Run: headless pygame with SDL's dummy video driver; simulated clock (each Clock.tick advances the game by its frame time, no real sleeping); random seed 0; keys injected as events and as key.get_pressed() state; no mouse input.
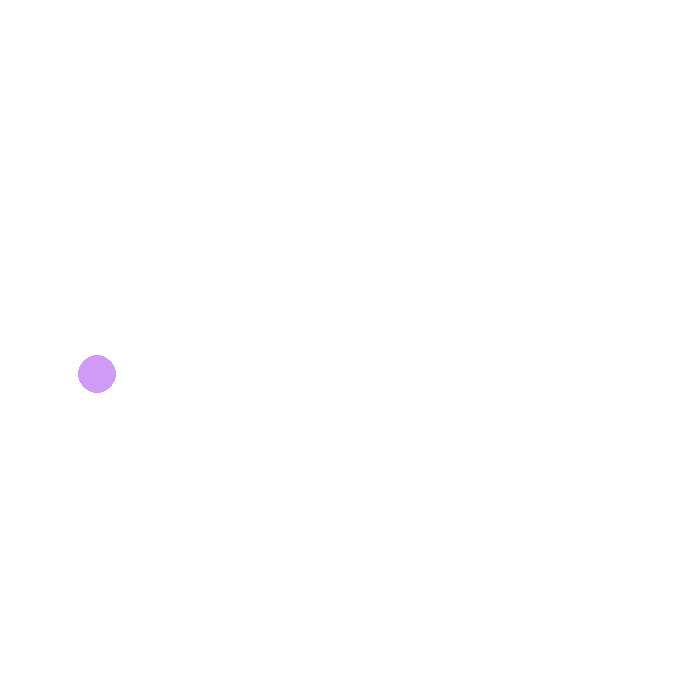
Frame 1 of 4 · flips 1–60 · no input
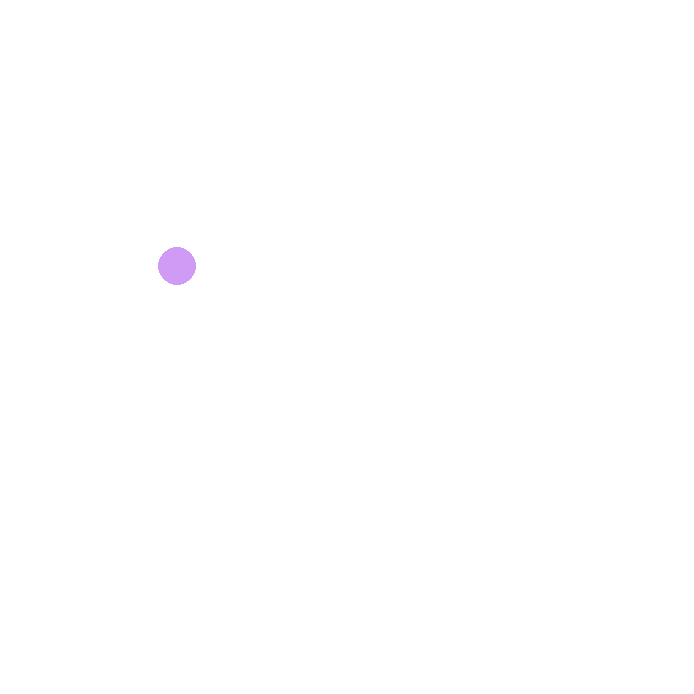
Frame 2 of 4 · flips 61–180 · tapped SPACE, RETURN · held RIGHT (→), D
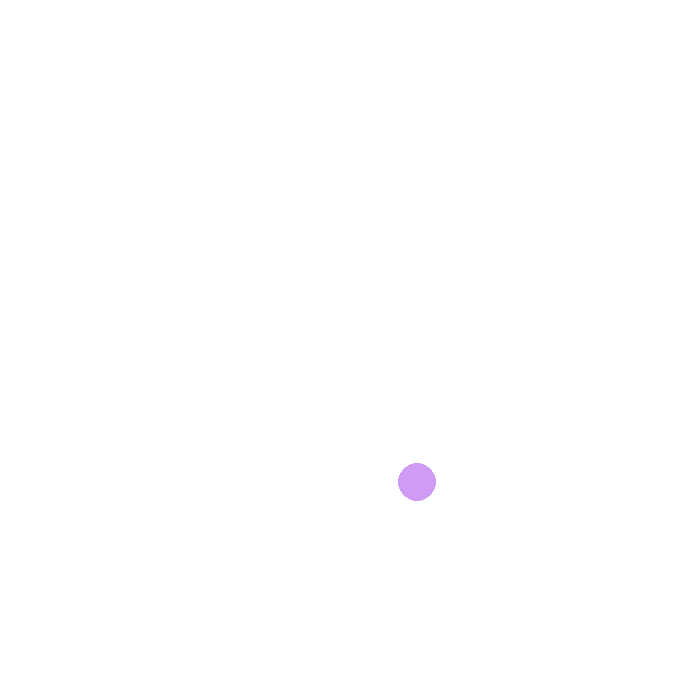
Frame 3 of 4 · flips 181–300 · held DOWN (↓), S
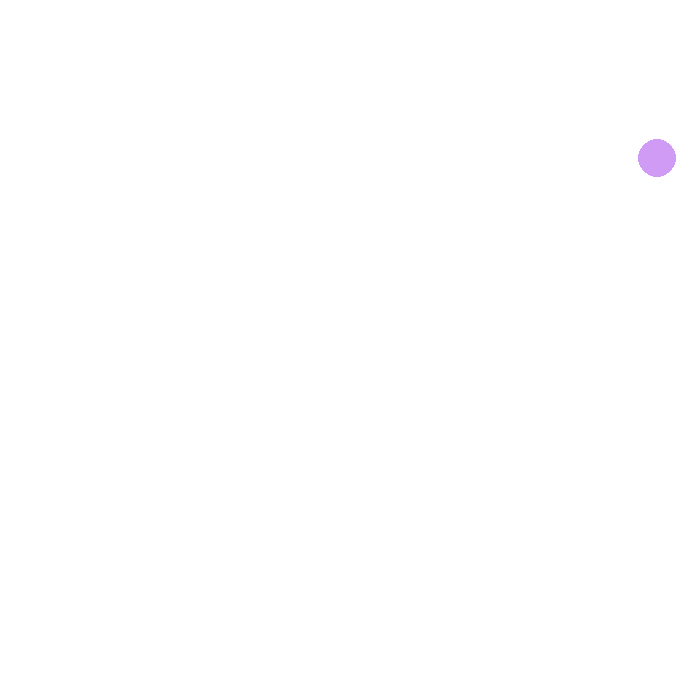
Frame 4 of 4 · flips 301–420 · held LEFT (←), A, UP (↑), W

The pygame program that drew these frames:

import pygame
import sys
import random


# You will implement this module ENTIRELY ON YOUR OWN!
class Ball:
    def __init__(self, screen: pygame.surface):
        self.screen = screen
        self.x = random.randint(0, 300)
        self.y = random.randint(0, 300)
        self.speed_x = random.randint(-10, 10)
        self.speed_y = random.randint(-10, 10)
        self.size = random.randint(4, 20)
        self.color = (random.randint(0,255), random.randint(0,255), random.randint(0,255))

    def draw(self):
        pygame.draw.circle(self.screen, (self.color), (self.x, self.y), self.size)

    def move(self):
        self.x += self.speed_x
        self.y += self.speed_y

    def edge_y(self):
        return self.y < self.size or self.y + self.size > self.screen.get_height()

    def edge_x(self):
        return self.x < self.size or self.x + self.size > self.screen.get_height()



# TODO: Create a Ball class.
# TODO: Possible member variables: screen, color, x, y, radius, speed_x, speed_y
# TODO: Methods: __init__, draw, move


def main():
    screen_size = random.randint(300, 1000)
    pygame.init()
    screen = pygame.display.set_mode((screen_size, screen_size))
    pygame.display.set_caption('Bouncing Ball')
    screen.fill(pygame.Color('gray'))
    clock = pygame.time.Clock()
    ball_work = Ball(screen)

    # TODO: Create an instance of the Ball class called ball1

    while True:
        for event in pygame.event.get():
            if event.type == pygame.QUIT:
                sys.exit()

        clock.tick(60)
        screen.fill(pygame.Color('white'))

        ball_work.draw()
        ball_work.move()

        if ball_work.edge_y():
            ball_work.speed_y = -ball_work.speed_y

        if ball_work.edge_x():
            ball_work.speed_x = -ball_work.speed_x
        # TODO: Move the ball
        # TODO: Draw the ball

        pygame.display.update()


main()


# Optional challenges (if you finish and want do play a bit more):
#   After you get 1 ball working make a few balls (ball2, ball3, etc) that start in different places.
#   Make each ball a different color
#   Make the screen 1000 x 800 to allow your balls more space (what needs to change?)
#   Make the speed of each ball randomly chosen (1 to 5)
#   After you get that working try making a list of balls to have 100 balls (use a loop)!
#   Use random colors for each ball
